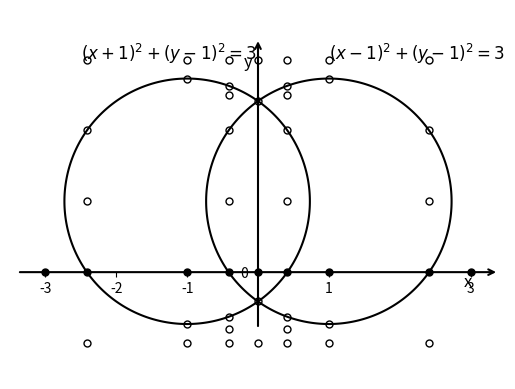

This chart was generated by the following Python code: (Note: this script raises an exception after producing the figure.)
import matplotlib
matplotlib.use('Agg')
import matplotlib.pyplot as plt
import numpy as np
from math import sqrt

if __name__ == "__main__":
    # Define grid
    x = np.arange(-3, 3, 0.01)
    y = np.arange(-1, 3, 0.01)
    X, Y = np.meshgrid(x, y)

    # Define circle equations
    Z1 = (X - 1)**2 + (Y - 1)**2 - 3  # Circle centered at (1, 1)
    Z2 = (X + 1)**2 + (Y - 1)**2 - 3  # Circle centered at (-1, 1)

    # Plot the contours of both circles
    plt.contour(X, Y, Z1, levels=[0], colors='black')  # Circle 1 contour
    plt.contour(X, Y, Z2, levels=[0], colors='black')   # Circle 2 contour

    # Set axis properties
    plt.axis('equal')
    plt.yticks([0])
    plt.xticks([])

    ax = plt.gca()
    ax.spines['top'].set_color('none')
    ax.spines['right'].set_color('none')
    ax.spines['left'].set_color('none')
    ax.spines['bottom'].set_color('none')
    ax.spines['left'].set_position(('data', 0))
    ax.spines['bottom'].set_position(('data', 0))

    # Add arrows for axes
    ax.annotate('', xy=(3.4, 0), xytext=(-3.4, 0), arrowprops=dict(arrowstyle="->", lw=1.5))
    ax.annotate('', xy=(0, 3.3), xytext=(0, -0.8), arrowprops=dict(arrowstyle="->", lw=1.5))

    # Add axis labels
    plt.text(2.9, -0.2, 'x', fontsize=12)
    plt.text(-0.2, 2.9, 'y', fontsize=12)

    # Set plot range
    plt.xlim(-3.5, 3.5)
    plt.ylim(-1, 3.2)
    plt.xticks([-3, -2, -1, 1, 3])

    # draw points
    points = [
        [-3, 0], [-1-sqrt(2), 0], [-1, 0], [1-sqrt(2), 0], [0, 0], [sqrt(2)-1, 0], [1, 0], [sqrt(2)+1, 0], [3, 0]
    ]
    for point in points:
        plt.plot(point[0], point[1], 'ko', markersize=5)


    points2 = [
        [-1-sqrt(2), -1], [-1-sqrt(2), 1], [-1-sqrt(2), 2], [-1-sqrt(2), 3],
        [-1, -1], [-1, 1-sqrt(3)], [-1, 1+sqrt(3)], [-1, 3],
        [1-sqrt(2), -1], [1-sqrt(2), -0.8], [1-sqrt(2), -0.63], [1-sqrt(2), 1], [1-sqrt(2), 2], [1-sqrt(2), 2.5], [1-sqrt(2), 2.63], [1-sqrt(2), 3],
        [0, -1], [0, 1-sqrt(2)], [0, 1+sqrt(2)], [0, 3],
        [sqrt(2)-1, -1], [sqrt(2)-1, -0.8], [sqrt(2)-1, -0.63], [sqrt(2)-1, 1], [sqrt(2)-1, 2], [sqrt(2)-1, 2.5], [sqrt(2)-1, 2.63], [sqrt(2)-1, 3],
        [1, -1], [1, 1-sqrt(3)], [1, 1+sqrt(3)], [1, 3],
        [sqrt(2)+1, -1], [sqrt(2)+1, 1], [sqrt(2)+1, 2], [sqrt(2)+1, 3]
    ]
    # draw hollow p
    for point in points2:
        plt.plot(point[0], point[1], 'ko', markersize=5, markerfacecolor='none')

    # Add notes for the circles
    plt.text(1, 3, '$(x - 1)^2 + (y - 1)^2 = 3$', fontsize=12)
    plt.text(-2.5, 3, '$(x + 1)^2 + (y - 1)^2 = 3$', fontsize=12)

    # Save plot
    plt.savefig('Code/cell4.png', transparent=False)
